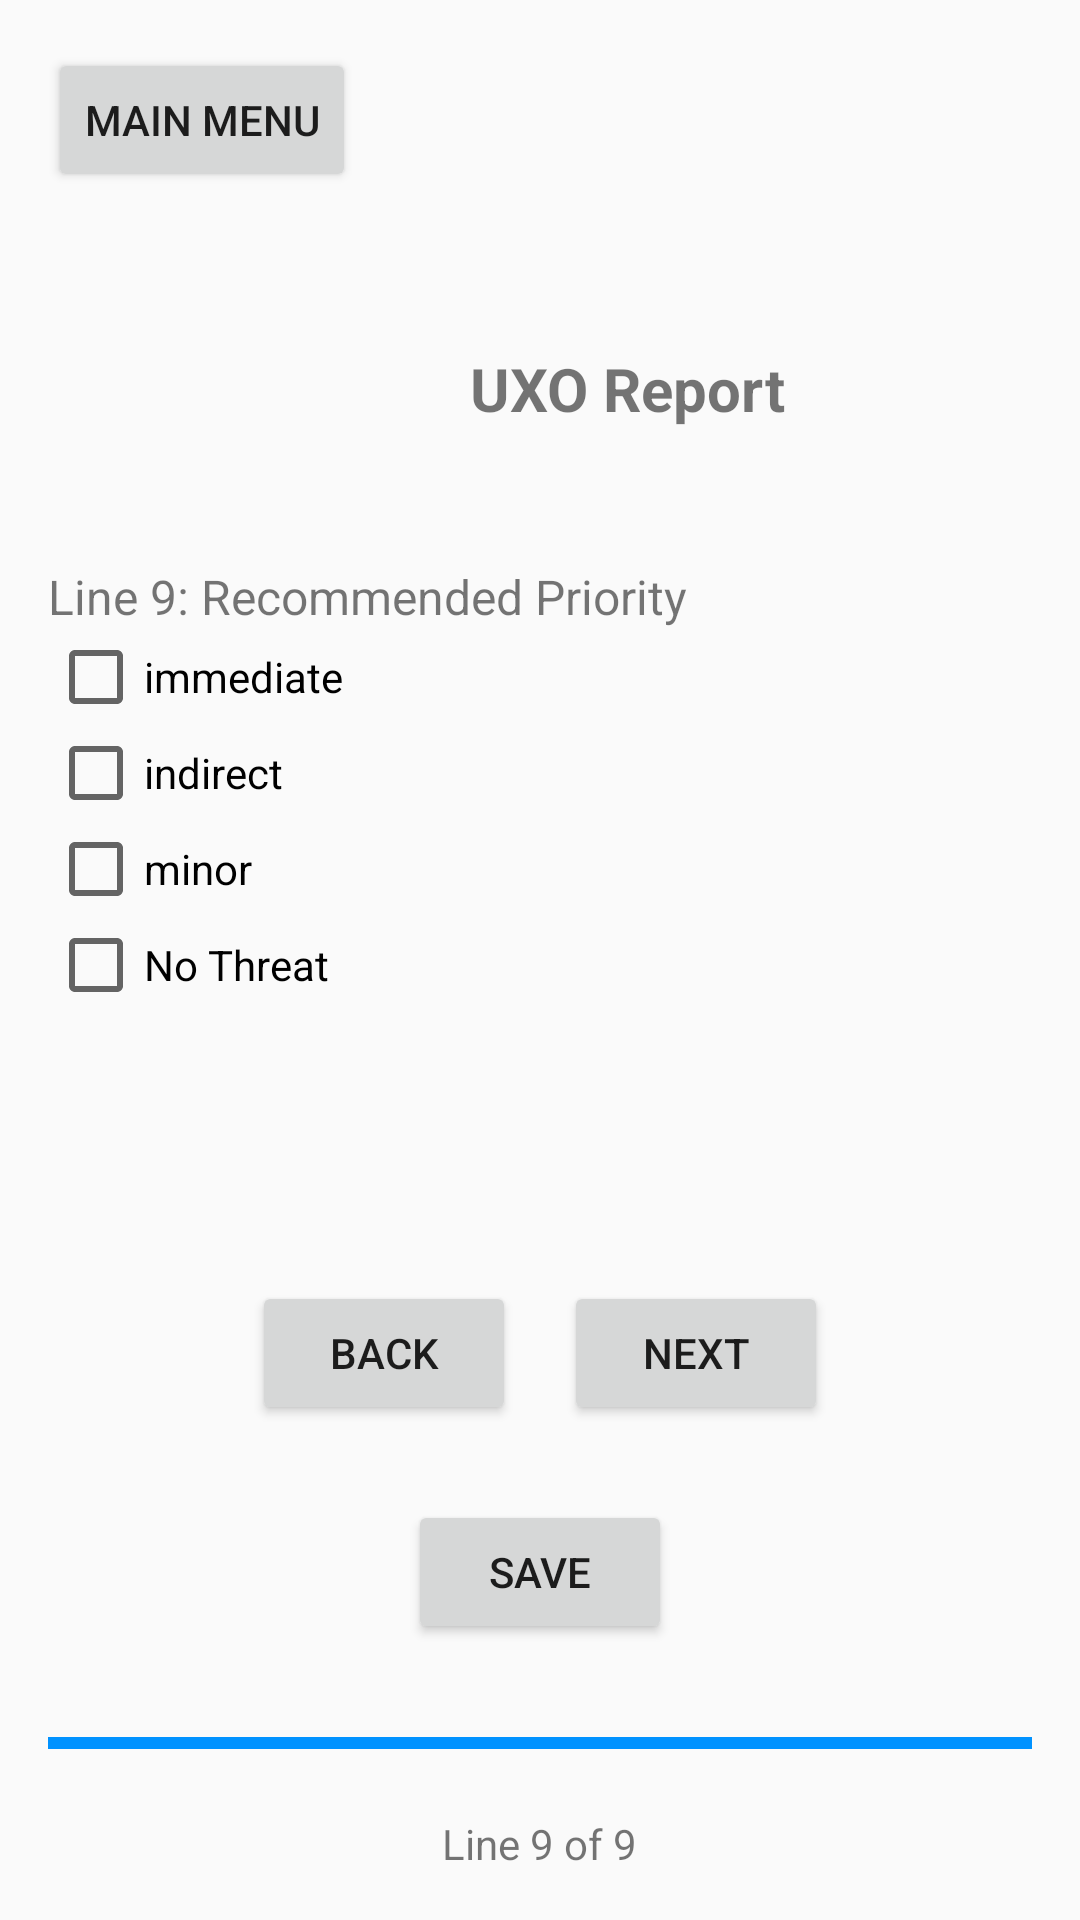

Write the Android layout XML for this screen, with the resource values it uses.
<!-- AndroidManifest.xml: application theme AppTheme -->
<!-- res/layout/uxo_p9.xml -->
<RelativeLayout xmlns:android="http://schemas.android.com/apk/res/android"
    android:layout_width="match_parent"
    android:layout_height="match_parent"
    android:padding="16dp">

    <Button
                style="?attr/buttonStyleCustom"
        android:id="@+id/backToMenu"
        android:layout_width="wrap_content"
        android:layout_height="wrap_content"
        android:text="Main Menu" />


    
    <LinearLayout
        android:layout_width="match_parent"
        android:layout_height="wrap_content"
        android:layout_above="@+id/bottomPanel"
        android:orientation="vertical"
        android:layout_alignParentTop="true"
        android:layout_marginTop="100dp">
        <TextView
            android:layout_width="386dp"
            android:layout_height="wrap_content"
            android:baselineAligned="false"
            android:gravity="center_horizontal"
            android:text="UXO Report"
            android:textSize="20dp"
            android:textStyle="bold" />

        <TextView
            android:layout_width="wrap_content"
            android:layout_height="wrap_content"
            android:layout_marginTop="45dp"
            android:text="Line 9: Recommended Priority"
            android:textSize="16dp"/>

        <CheckBox
            android:id="@+id/immediate"
            android:layout_width="wrap_content"
            android:layout_height="wrap_content"
            android:text="immediate"
            android:textColor="@color/textColor"/>
        <CheckBox
            android:id="@+id/indirect"
            android:layout_width="wrap_content"
            android:layout_height="wrap_content"
            android:text="indirect"
            android:textColor="@color/textColor"/>
        <CheckBox
            android:id="@+id/minor"
            android:layout_width="wrap_content"
            android:layout_height="wrap_content"
            android:text="minor"
            android:textColor="@color/textColor"/>
        <CheckBox
            android:id="@+id/noThreat"
            android:layout_width="wrap_content"
            android:layout_height="wrap_content"
            android:text="No Threat"
            android:textColor="@color/textColor"/>

    </LinearLayout>
    


    <LinearLayout
        android:layout_width="match_parent"
        android:layout_height="wrap_content"
        android:orientation="vertical"
        android:id="@+id/bottomPanel"
        android:layout_alignParentBottom="true">

        <LinearLayout
            android:layout_width="match_parent"
            android:layout_height="wrap_content"
            android:orientation="horizontal"
            android:gravity="center_horizontal">

            <Button
                style="?attr/buttonStyleCustom"
                android:id="@+id/Back"
                android:layout_width="wrap_content"
                android:layout_height="wrap_content"
                android:text="Back"
                android:layout_marginRight="16dp"/>

            <Button
                style="?attr/buttonStyleCustom"
                android:id="@+id/Next"
                android:layout_width="wrap_content"
                android:layout_height="wrap_content"
                android:text="Next" />
        </LinearLayout>

        <LinearLayout
            android:layout_width="match_parent"
            android:layout_height="wrap_content"
            android:gravity="center"
            android:layout_marginTop="25dp">
            <Button
                style="?attr/buttonStyleCustom"
                android:layout_width="wrap_content"
                android:layout_height="wrap_content"
                android:id="@+id/saveNReview"
                android:text="Save"/>
        </LinearLayout>

        <ProgressBar
            android:id="@+id/step"
            style="?android:attr/progressBarStyleHorizontal"
            android:layout_width="match_parent"
            android:layout_height="wrap_content"
            android:layout_marginTop="25dp"
            android:layout_marginBottom="16dp"
            android:indeterminate="false"
            android:max="9"
            android:progress="9"
            />
        <LinearLayout
            android:layout_width="match_parent"
            android:layout_height="wrap_content"
            android:gravity="center">

            <TextView
                android:layout_width="wrap_content"
                android:layout_height="wrap_content"
                android:text="Line 9 of 9" />
        </LinearLayout>
    </LinearLayout>
    
</RelativeLayout>
<!-- resources referenced by this layout -->
<resources>
  <color name="textColor">#000000</color>
  <style name="AppTheme" parent="Theme.AppCompat.Light.NoActionBar">
          <item name="colorPrimary">@color/colorPrimary</item>
          <item name="colorPrimaryDark">@color/colorPrimaryDark</item>
          <item name="colorAccent">@color/colorAccent</item>
      </style>
  <color name="colorPrimary">#FFFFFF</color>
  <color name="colorPrimaryDark">#FFFFFF</color>
  <color name="colorAccent">#0092ff</color>
</resources>
